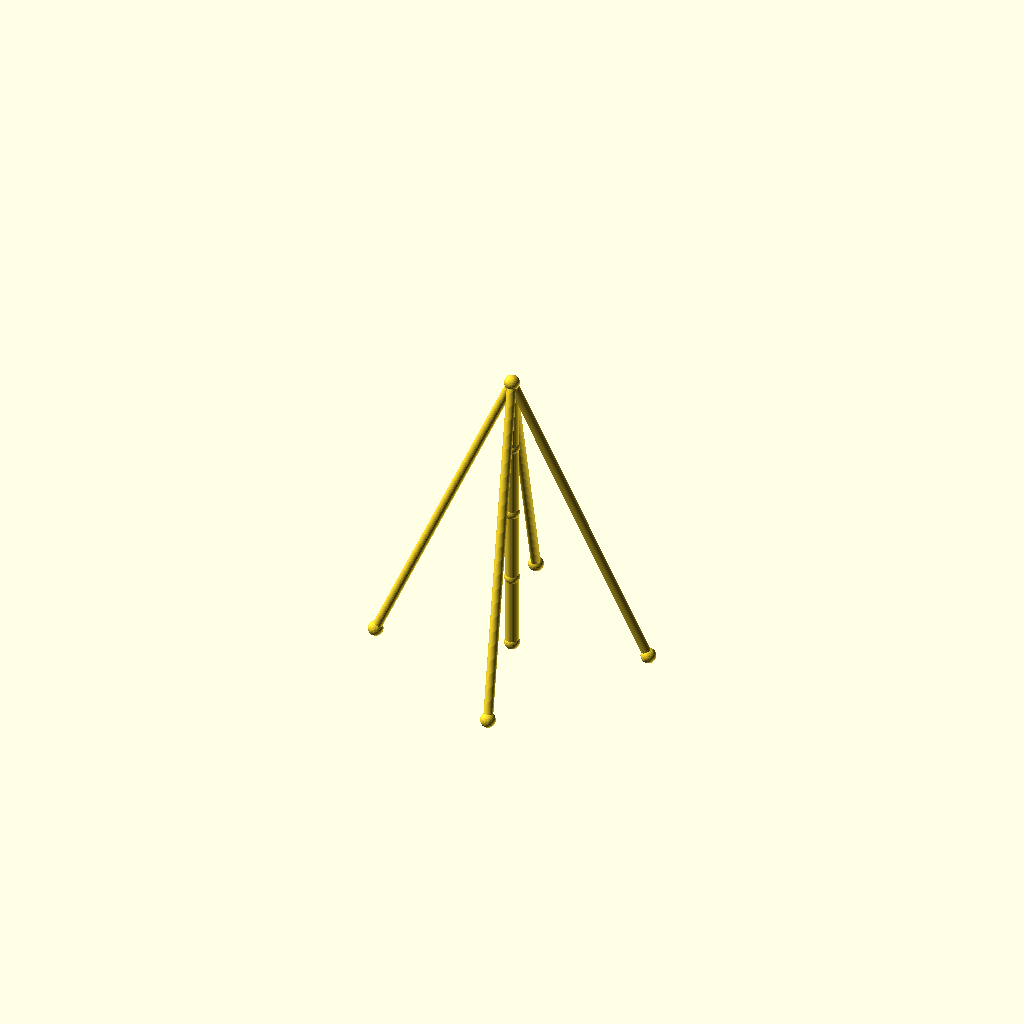
Cell 1: rendered with the file's own defaults.
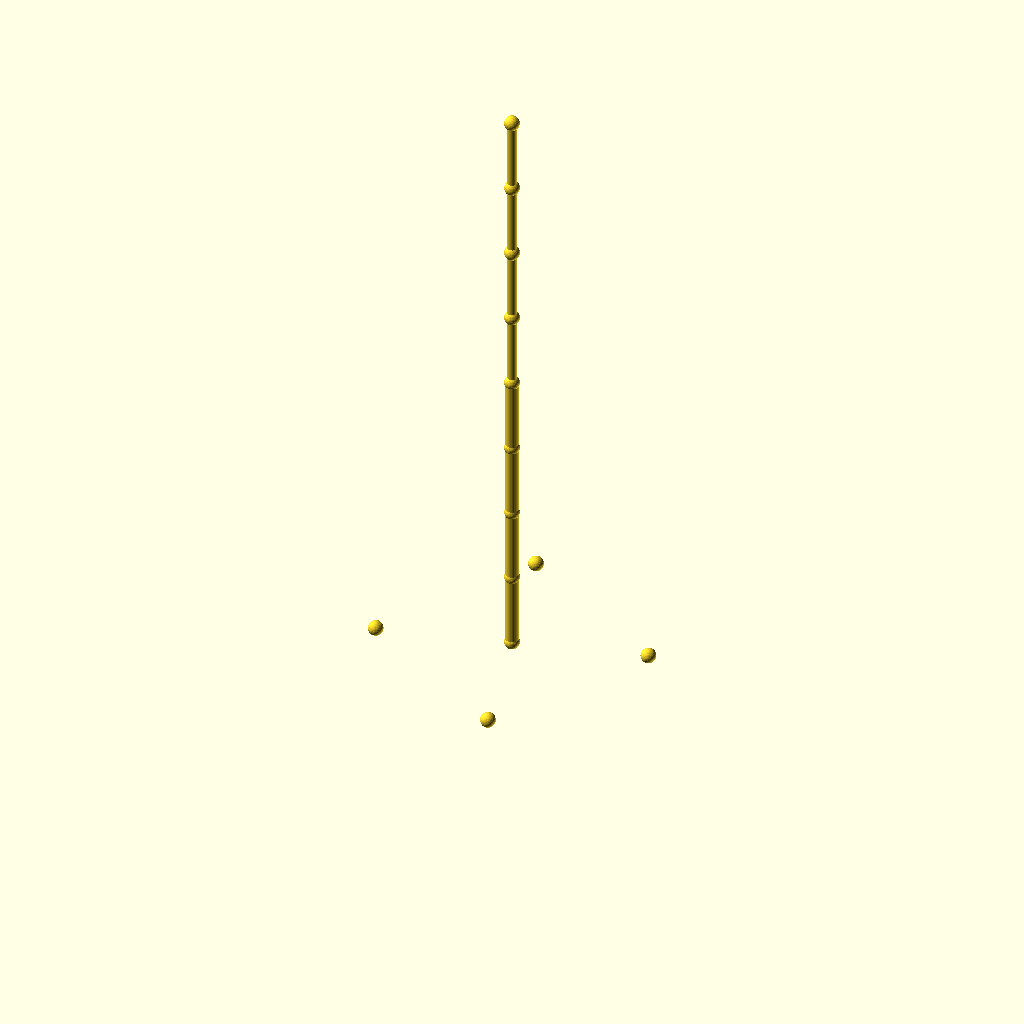
Cell 2: the same model with sections = 8.
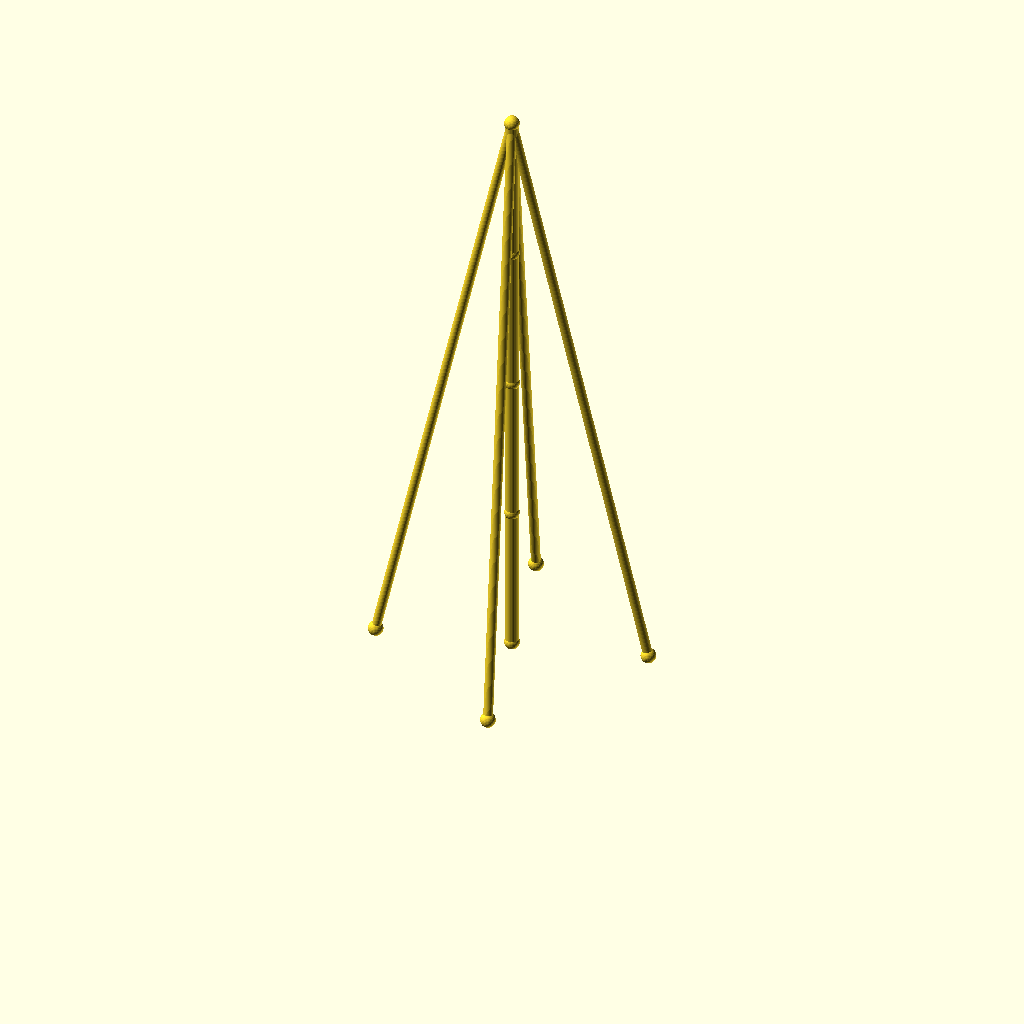
Cell 3: the same model with seg_h = 80.
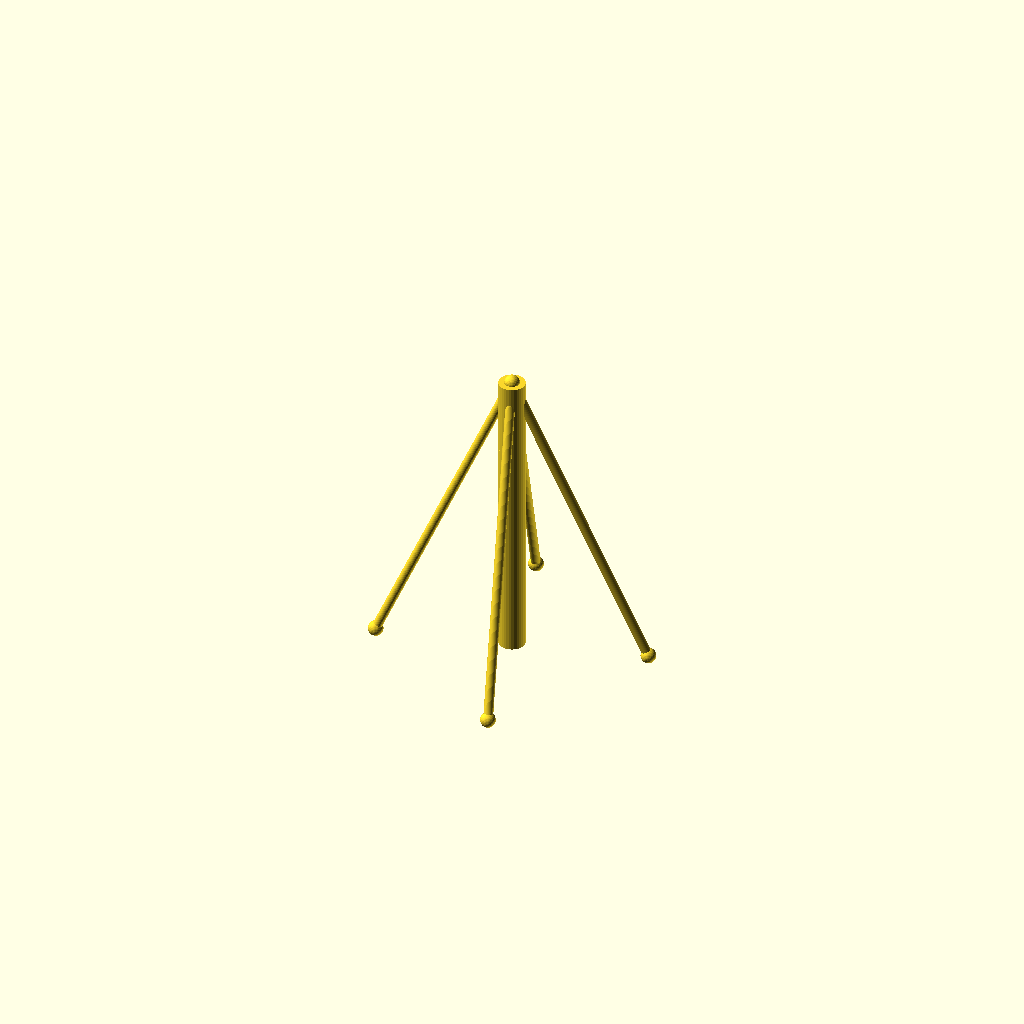
Cell 4: mast_r = 7 (everything else at default).
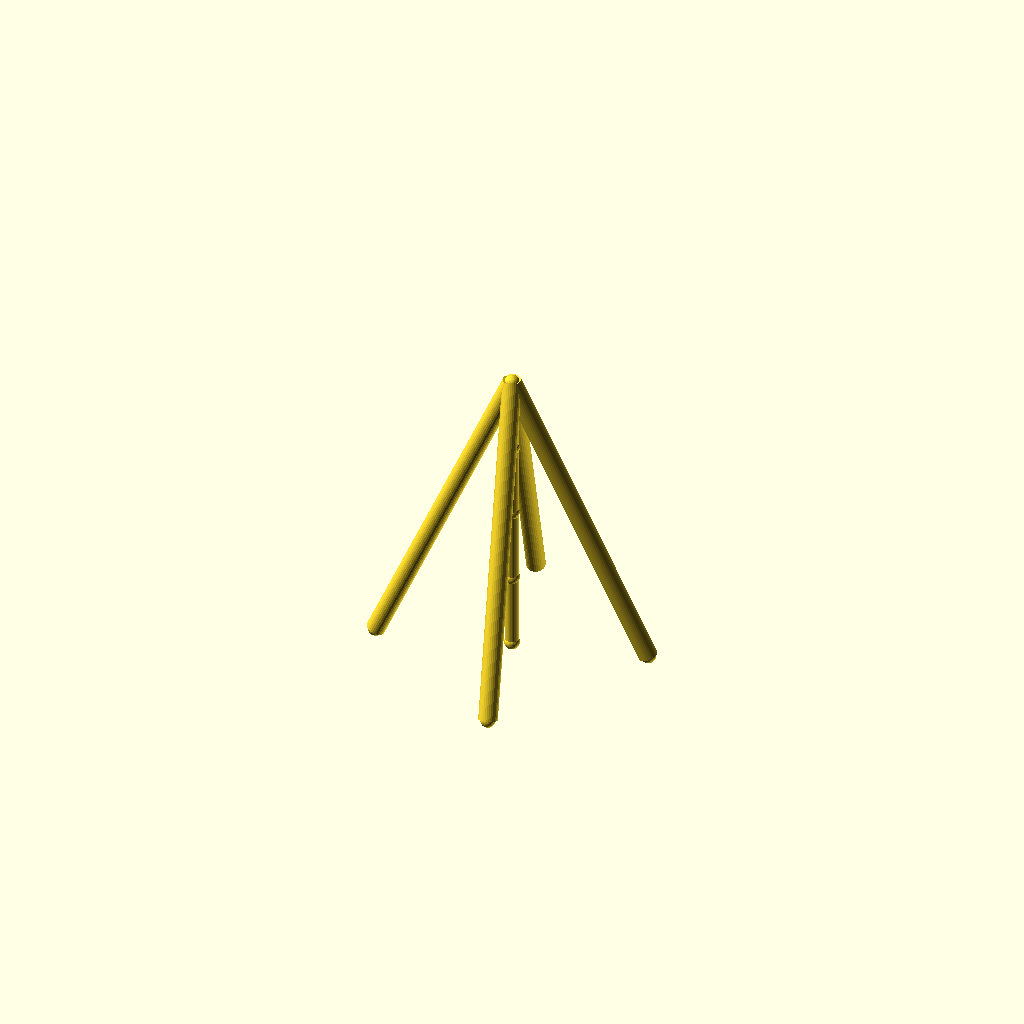
Cell 5: guy_r = 5 (everything else at default).
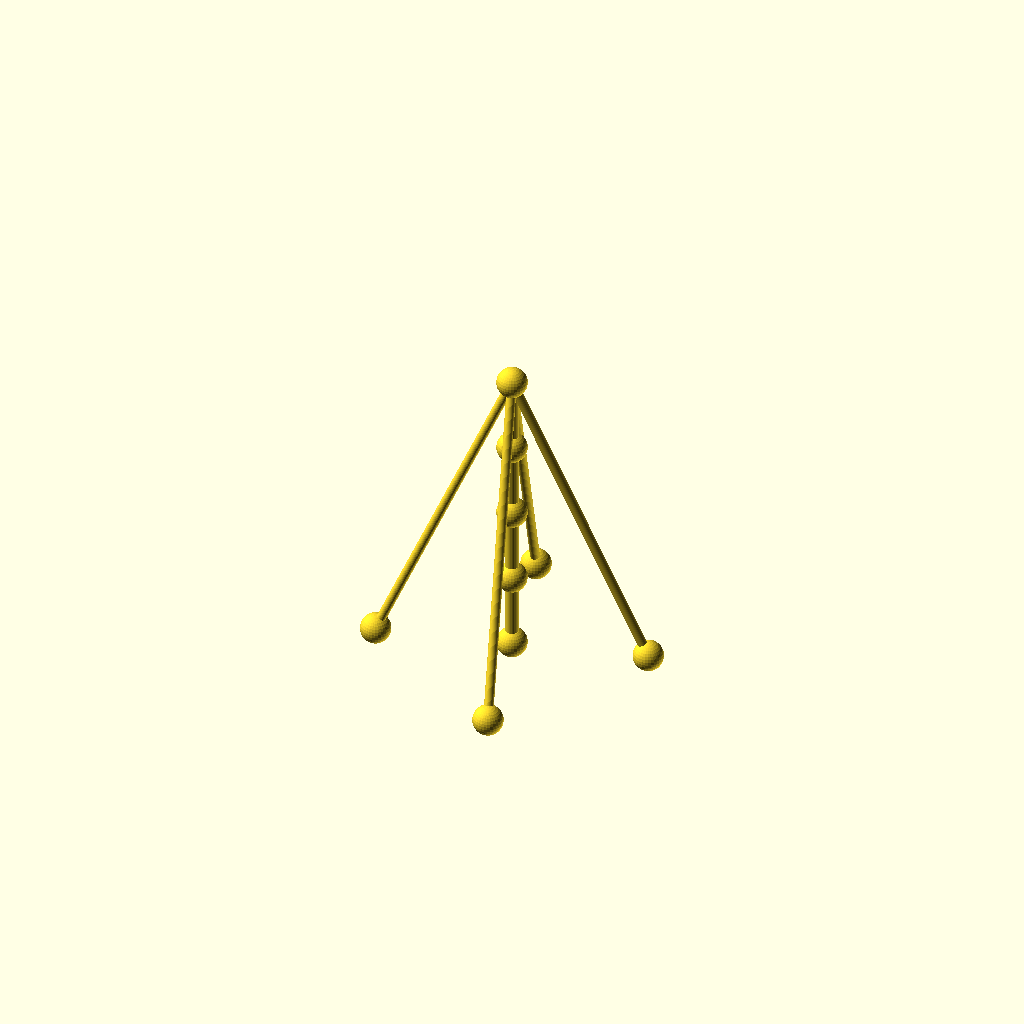
Cell 6 — joint_r set to 8, the other parameters unchanged.
All cells are drawn from one camera (rotation 55°, 0°, 25°, orthographic, colour scheme Cornfield), so only the parameter changes between them.
The OpenSCAD source (optional_data/data/wire2/guymasts/scene_0031.scad):
$fn = 32;

// ----------------------------------------------------------------------
// Guyed mast: 4 sections of 40 mm, 4 anchors on R70
// ----------------------------------------------------------------------

// --- parameters (mm) ---
sections = 4;             // number of mast sections
seg_h = 40;               // section height
mast_r = 3.5;             // mast member radius
guy_r = 2.5;              // guy wire radius
joint_r = 4;              // joint ball radius
anchors_n = 4;            // number of ground anchors
anchor_r = 70;            // anchor ring radius
anchor_step = 90;         // angle between anchors, degrees
anchor_a0 = 15;           // angle of the first anchor, degrees
tiers = 1;                // number of guy tiers
guy_h_4 = 160;            // guy tier height (section 4)

bbox_x = anchor_r * (cos(anchor_a0 + 0 * anchor_step) - cos(anchor_a0 + 2 * anchor_step)) + 2 * joint_r;  // overall X, joints included
bbox_y = anchor_r * (sin(anchor_a0 + 1 * anchor_step) - sin(anchor_a0 + 3 * anchor_step)) + 2 * joint_r;  // overall Y, joints included
bbox_z = sections * seg_h + 2 * joint_r;  // overall Z, joints included
mast_d = 2 * mast_r;  // mast trunk diameter
guy_d = 2 * guy_r;  // guy wire diameter
joint_d = 2 * joint_r;  // joint ball diameter
nodes = concat([for (i = [0 : sections]) [0, 0, i * seg_h]], [for (k = [0 : anchors_n - 1]) [anchor_r * cos(anchor_a0 + k * anchor_step), anchor_r * sin(anchor_a0 + k * anchor_step), 0]]);

module member(a, b, r) {
  /* round stock from joint a to joint b, ends buried in the joint balls */
  d = b - a;
  length = norm(d);
  translate(a) rotate([0, acos(d[2] / length), atan2(d[1], d[0])])
    cylinder(h = length, r = r);
}

module joint(p, r) {
  /* ball at the joint centre, fatter than every member meeting there */
  translate(p) sphere(r = r);
}

/* members - each call is one graph edge */
member(nodes[0], nodes[1], mast_r);
member(nodes[1], nodes[2], mast_r);
member(nodes[2], nodes[3], mast_r);
member(nodes[3], nodes[4], mast_r);
member(nodes[4], nodes[5], guy_r);
member(nodes[4], nodes[6], guy_r);
member(nodes[4], nodes[7], guy_r);
member(nodes[4], nodes[8], guy_r);

/* joint balls */
for (p = nodes) joint(p, joint_r);
Customizer parameters (derived from the source; name, type, default, range or options):
sections: number, default 4
seg_h: number, default 40
mast_r: number, default 3.5
guy_r: number, default 2.5
joint_r: number, default 4
anchors_n: number, default 4
anchor_r: number, default 70
anchor_step: number, default 90
anchor_a0: number, default 15
tiers: number, default 1
guy_h_4: number, default 160
